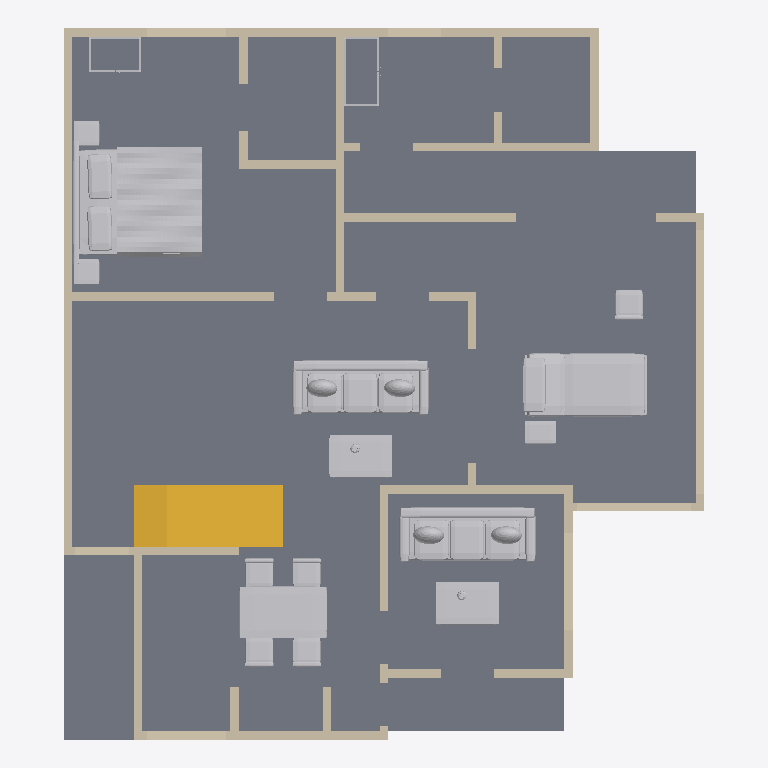
Plan cut of the same IFC building model at storey 'Ground floor' (level 0.00 m, cut at 1.40 m), seen from above with north up, elements coloured by IFC class: 47 walls (beige), 11 other elements (light grey), 1 slab (grey), 1 stair (yellow). Cut surfaces are drawn darker.
Extent 11.1 m × 12.3 m × 7.5 m (x, y, z). Storeys (2): Ground floor at 0.00 m; First floor at 3.66 m. Elements (103): 81 IfcWall, 14 IfcFurnishingElement, 4 IfcSlab, 3 IfcRailing, 1 IfcStair.

HEADER;
FILE_DESCRIPTION(('ViewDefinition [DesignTransferView]','PRELIMINARY - ENGINEER TO REVIEW'),'2;1');
FILE_NAME('FloorForge.ifc','2026-09-06T00:00:00',('FloorForge'),('FloorForge'),'FloorForge 0.2','FloorForge','');
FILE_SCHEMA(('IFC4'));
ENDSEC;
DATA;
#12=IFCPROJECT('2a2_X_ZHvSyuOfiZys31j4',$,'Tirumala (B — Larger care suite)','PRELIMINARY - ENGINEER TO REVIEW - NOT FOR CONSTRUCTION',$,$,$,(#6),#11);
#13=IFCSITE('0IND1MtDfK1AbQ2nKV0Yfj',$,'Unsurveyed plot',$,$,#3,$,$,.ELEMENT.,$,$,$,$,$);
#14=IFCBUILDING('3d_qio$hPPbRLetmFAJFuc',$,'Preliminary house',$,$,#3,$,$,.ELEMENT.,$,$,$);
#20=IFCBUILDINGSTOREY('0HSym5oLvSJeN0iAUrC7hc',$,'Ground floor',$,$,#19,$,$,.ELEMENT.,0.0);
#24=IFCBUILDINGSTOREY('3eXoXSnfLPdOwswA1vSL8S',$,'First floor',$,$,#23,$,$,.ELEMENT.,3658.0);
#2316=IFCSLAB('1v9wu8f99G2AwTaXePbR7m',$,'Floor slab / thickness assumption',$,$,#19,#2315,'SL-0',.FLOOR.);
#3077=IFCFURNISHINGELEMENT('3nfh6m19HSGA9YD2QLL0jq',$,'Bed','Authored furniture assembly',$,#19,#3076,'g-master/bed');
#2729=IFCSTAIR('3tsIp4lu5HYvMIA3sgunC3',$,'Linked U staircase',$,$,#19,#2728,'south-corner-stair-0',.HALF_TURN_STAIR.);
#2800=IFCFURNISHINGELEMENT('3UsOnqLWjSk9Bdqb3Eb2cE',$,'Reclining Bed','Authored furniture assembly',$,#19,#2799,'g-care/reclining-bed');
#2992=IFCFURNISHINGELEMENT('1ubhhPUGrNKP9y93lgDydF',$,'Dining Set','Authored furniture assembly',$,#19,#2991,'g-family/dining-set');
#2886=IFCFURNISHINGELEMENT('3zHpyeOTLL68AFMhvkqOc0',$,'Sofa','Authored furniture assembly',$,#19,#2885,'g-drawing/sofa');
#3021=IFCFURNISHINGELEMENT('1$MBfK1KLTYeDZcHDjmzSl',$,'Sofa','Authored furniture assembly',$,#19,#3020,'g-family/sofa');
#2903=IFCFURNISHINGELEMENT('3clvW$qOvSrg71Xq1p3V0C',$,'Coffee Table','Authored furniture assembly',$,#19,#2902,'g-drawing/coffee-table');
#3038=IFCFURNISHINGELEMENT('3eIay3h1nRD8ZWMPmj2O2O',$,'Coffee Table','Authored furniture assembly',$,#19,#3037,'g-family/coffee-table');
#889=IFCWALL('10WMzH3M5I$vhun60CGdvn',$,'wall-722c5f142f43e89ac9','Nominal wall; structural role unverified',$,#19,#888,'wall-722c5f142f43e89ac9',.NOTDEFINED.);
#121=IFCWALL('2hRHFINDHG6xOxQO$1gBgj',$,'wall-a8ab5b1dda32cecb50','Nominal wall; structural role unverified',$,#19,#120,'wall-a8ab5b1dda32cecb50',.NOTDEFINED.);
#137=IFCWALL('3DIjAnpOPSQ8T72cGJNEjm',$,'wall-93a0a943f20b0e3b29','Nominal wall; structural role unverified',$,#19,#136,'wall-93a0a943f20b0e3b29',.NOTDEFINED.);
#489=IFCWALL('3cwWMPcbfN0Bh6lt4V7wUN',$,'wall-c7dbe26cc2b7d5279b','Nominal wall; structural role unverified',$,#19,#488,'wall-c7dbe26cc2b7d5279b',.NOTDEFINED.);
#153=IFCWALL('1e4UAN3SjGzw5i8zfEuEzu',$,'wall-8dac74c333a09dbe38','Nominal wall; structural role unverified',$,#19,#152,'wall-8dac74c333a09dbe38',.NOTDEFINED.);
#169=IFCWALL('3WdLte$KvJMuPXoHGPqd1x',$,'wall-6d10f79bb674fe7a41','Nominal wall; structural role unverified',$,#19,#168,'wall-6d10f79bb674fe7a41',.NOTDEFINED.);
#601=IFCWALL('2DGdzZvQfO7exqEFhtiA4k',$,'wall-265c2839a72f303c88','Nominal wall; structural role unverified',$,#19,#600,'wall-265c2839a72f303c88',.NOTDEFINED.);
#825=IFCWALL('1aq6BCyo5SJf2AgCiuZmzx',$,'wall-71fc4aa00938451f5c','Nominal wall; structural role unverified',$,#19,#824,'wall-71fc4aa00938451f5c',.NOTDEFINED.);
#41=IFCWALL('1$792V1i5T59hIsRVOiJOK',$,'wall-38f1ee24cbdae6e4df','Nominal wall; structural role unverified',$,#19,#40,'wall-38f1ee24cbdae6e4df',.NOTDEFINED.);
#665=IFCWALL('3DXg0mMvzO_eWvLOXGeenu',$,'wall-ece848090820fcaa56','Nominal wall; structural role unverified',$,#19,#664,'wall-ece848090820fcaa56',.NOTDEFINED.);
#857=IFCWALL('1ceP2bl0vV$eFgL7siTkp_',$,'wall-c373b5d3ee806741a7','Nominal wall; structural role unverified',$,#19,#856,'wall-c373b5d3ee806741a7',.NOTDEFINED.);
#697=IFCWALL('2lB2gEB9DIbRB8$YDER6C7',$,'wall-d62c12a26db182b3ad','Nominal wall; structural role unverified',$,#19,#696,'wall-d62c12a26db182b3ad',.NOTDEFINED.);
#873=IFCWALL('2qbRUdff5REPpestxt4ymm',$,'wall-29c00296527247e4d7','Nominal wall; structural role unverified',$,#19,#872,'wall-29c00296527247e4d7',.NOTDEFINED.);
#329=IFCWALL('0mbN5I9bnHTfcwdSwf7CCy',$,'wall-2bb611ccc5bf044870','Nominal wall; structural role unverified',$,#19,#328,'wall-2bb611ccc5bf044870',.NOTDEFINED.);
#89=IFCWALL('0pOsp5KPDKdRRYyDXRwRr9',$,'wall-a968c10ed167f6ce1d','Nominal wall; structural role unverified',$,#19,#88,'wall-a968c10ed167f6ce1d',.NOTDEFINED.);
#201=IFCWALL('09hVmUQhnNRQG5d071wmcZ',$,'wall-328c8f5e7402da880b','Nominal wall; structural role unverified',$,#19,#200,'wall-328c8f5e7402da880b',.NOTDEFINED.);
#761=IFCWALL('2B9UelhXTQ3fCCeOMc2i11',$,'wall-c6b1d676c84b338af3','Nominal wall; structural role unverified',$,#19,#760,'wall-c6b1d676c84b338af3',.NOTDEFINED.);
#809=IFCWALL('0Sx5Rux5jTuAkUq0bHIdOw',$,'wall-f20b9f96841eca78f4','Nominal wall; structural role unverified',$,#19,#808,'wall-f20b9f96841eca78f4',.NOTDEFINED.);
#345=IFCWALL('13Wfmt_XjMDAzQaY7QR016',$,'wall-0154ff42d5462e3a18','Nominal wall; structural role unverified',$,#19,#344,'wall-0154ff42d5462e3a18',.NOTDEFINED.);
#553=IFCWALL('1HQhknki9J3wUU1JiTXLju',$,'wall-693c5ac19334460a34','Nominal wall; structural role unverified',$,#19,#552,'wall-693c5ac19334460a34',.NOTDEFINED.);
#2834=IFCFURNISHINGELEMENT('2KZuFjo5fRYh2fhCd8j5E1',$,'Care Chair Right','Authored furniture assembly',$,#19,#2833,'g-care/care-chair-right');
#249=IFCWALL('1YeW6mqpjIjRhaxppN7LXq',$,'wall-70d088e9d70a614192','Nominal wall; structural role unverified',$,#19,#248,'wall-70d088e9d70a614192',.NOTDEFINED.);
#585=IFCWALL('2tMngUkvjRgRxoxHWhw86m',$,'wall-ab8609eb6de38fb1d4','Nominal wall; structural role unverified',$,#19,#584,'wall-ab8609eb6de38fb1d4',.NOTDEFINED.);
#729=IFCWALL('0GhHRalVvIdRt16FhGovfw',$,'wall-2888298de263c44a6b','Nominal wall; structural role unverified',$,#19,#728,'wall-2888298de263c44a6b',.NOTDEFINED.);
#217=IFCWALL('0a4dEFlTLMmRl0WmCGTBiV',$,'wall-9330c20d8aa0955efa','Nominal wall; structural role unverified',$,#19,#216,'wall-9330c20d8aa0955efa',.NOTDEFINED.);
#793=IFCWALL('3jRdesh0vGxwtOSKBlc25X',$,'wall-290e43d0bf6b1946f6','Nominal wall; structural role unverified',$,#19,#792,'wall-290e43d0bf6b1946f6',.NOTDEFINED.);
#425=IFCWALL('0cKWGkMv1U1xkPzgacYmUL',$,'wall-f53f07d8ca02fa6033','Nominal wall; structural role unverified',$,#19,#424,'wall-f53f07d8ca02fa6033',.NOTDEFINED.);
#2811=IFCFURNISHINGELEMENT('2KiwNdGcvJzB6b$p2IL6Z3',$,'Equipment Table','Authored furniture assembly',$,#19,#2810,'g-care/equipment-table');
#313=IFCWALL('3iT17d2vLM6AZVGkbBmqUQ',$,'wall-6fa68bb95920e68ba3','Nominal wall; structural role unverified',$,#19,#312,'wall-6fa68bb95920e68ba3',.NOTDEFINED.);
#409=IFCWALL('2jWSs28BvU0PqKJ6SWYElJ',$,'wall-b01b8cc7bea24aa9e7','Nominal wall; structural role unverified',$,#19,#408,'wall-b01b8cc7bea24aa9e7',.NOTDEFINED.);
#745=IFCWALL('3R0dv$ijzPXeuhvJOsc6AD',$,'wall-7a1ab9984583a4b83e','Nominal wall; structural role unverified',$,#19,#744,'wall-7a1ab9984583a4b83e',.NOTDEFINED.);
#393=IFCWALL('2JHyAlQgvK0AenTMevc6A8',$,'wall-891c45544180d92968','Nominal wall; structural role unverified',$,#19,#392,'wall-891c45544180d92968',.NOTDEFINED.);
#777=IFCWALL('2O8X_8xezLk9IHSvWFwwDJ',$,'wall-3303e48d4208f8a9a3','Nominal wall; structural role unverified',$,#19,#776,'wall-3303e48d4208f8a9a3',.NOTDEFINED.);
#57=IFCWALL('1Bb$$ENo1MiBDECmcjPZ5p',$,'wall-911ce672b43ebe6320','Nominal wall; structural role unverified',$,#19,#56,'wall-911ce672b43ebe6320',.NOTDEFINED.);
#2857=IFCFURNISHINGELEMENT('275mEo3tTTefnA5WR8rXlJ',$,'Wardrobe','Authored furniture assembly',$,#19,#2856,'g-caregiver/wardrobe');
#233=IFCWALL('20HBh4$ajT988QLT2deXT3',$,'wall-071c1c30bed09acf52','Nominal wall; structural role unverified',$,#19,#232,'wall-071c1c30bed09acf52',.NOTDEFINED.);
#377=IFCWALL('2REgss0GbVpgqt39Ot$U__',$,'wall-01344e7c01211b05bb','Nominal wall; structural role unverified',$,#19,#376,'wall-01344e7c01211b05bb',.NOTDEFINED.);
#3100=IFCFURNISHINGELEMENT('0tAfLBI7LG2QatnNN5ZPCj',$,'Wardrobe','Authored furniture assembly',$,#19,#3099,'g-master/wardrobe');
#457=IFCWALL('0BpFGccgXGggcFFKsFfHiS',$,'wall-6065b7ea90853bcdc1','Nominal wall; structural role unverified',$,#19,#456,'wall-6065b7ea90853bcdc1',.NOTDEFINED.);
#841=IFCWALL('1MhUqSMi1QMx_Bg2ZfTQmD',$,'wall-fef426a6eeef9aa931','Nominal wall; structural role unverified',$,#19,#840,'wall-fef426a6eeef9aa931',.NOTDEFINED.);
#713=IFCWALL('1qBNkq3EfHbft8cIK6e$z3',$,'wall-d520bdc1ff7570b78e','Nominal wall; structural role unverified',$,#19,#712,'wall-d520bdc1ff7570b78e',.NOTDEFINED.);
#73=IFCWALL('3IQNOIYRLRE8yXkHr692m3',$,'wall-aa4bb2ad1430620937','Nominal wall; structural role unverified',$,#19,#72,'wall-aa4bb2ad1430620937',.NOTDEFINED.);
#521=IFCWALL('1JFPvuB_9KouyJbPpAo7am',$,'wall-34a1fd9cdb868ba4b5','Nominal wall; structural role unverified',$,#19,#520,'wall-34a1fd9cdb868ba4b5',.NOTDEFINED.);
#649=IFCWALL('3O67cPVRbSOvNZ_eK4h9f_',$,'wall-541c4a94120ba39228-2','Nominal wall; structural role unverified',$,#19,#648,'wall-541c4a94120ba39228-2',.NOTDEFINED.);
#473=IFCWALL('34AYjjY9XMhxh6$KFHQZn4',$,'wall-cf82892faf1abfa52e','Nominal wall; structural role unverified',$,#19,#472,'wall-cf82892faf1abfa52e',.NOTDEFINED.);
#681=IFCWALL('0TGA7jUGvNYfSzy9ANXQBY',$,'wall-47d7da5adc05c3d349','Nominal wall; structural role unverified',$,#19,#680,'wall-47d7da5adc05c3d349',.NOTDEFINED.);
#569=IFCWALL('1$39yOAfTOQ8LVm5KzDfjF',$,'wall-d1d5019d7d1846bcc1','Nominal wall; structural role unverified',$,#19,#568,'wall-d1d5019d7d1846bcc1',.NOTDEFINED.);
#505=IFCWALL('2uoZHZ4c9Tnh61LgfpQGZ1',$,'wall-c6faa60d8c8d609751','Nominal wall; structural role unverified',$,#19,#504,'wall-c6faa60d8c8d609751',.NOTDEFINED.);
#441=IFCWALL('3KAqU$LO1G2hRuYxwkSv1F',$,'wall-7795389d503620cca9','Nominal wall; structural role unverified',$,#19,#440,'wall-7795389d503620cca9',.NOTDEFINED.);
#537=IFCWALL('2BwRboMNzJuwrg_EV0TjKb',$,'wall-ba4bf02967117d81ae','Nominal wall; structural role unverified',$,#19,#536,'wall-ba4bf02967117d81ae',.NOTDEFINED.);
#617=IFCWALL('0UYE_6sMzRDu2zkZJEQJkf',$,'wall-541c4a94120ba39228','Nominal wall; structural role unverified',$,#19,#616,'wall-541c4a94120ba39228',.NOTDEFINED.);
ENDSEC;
